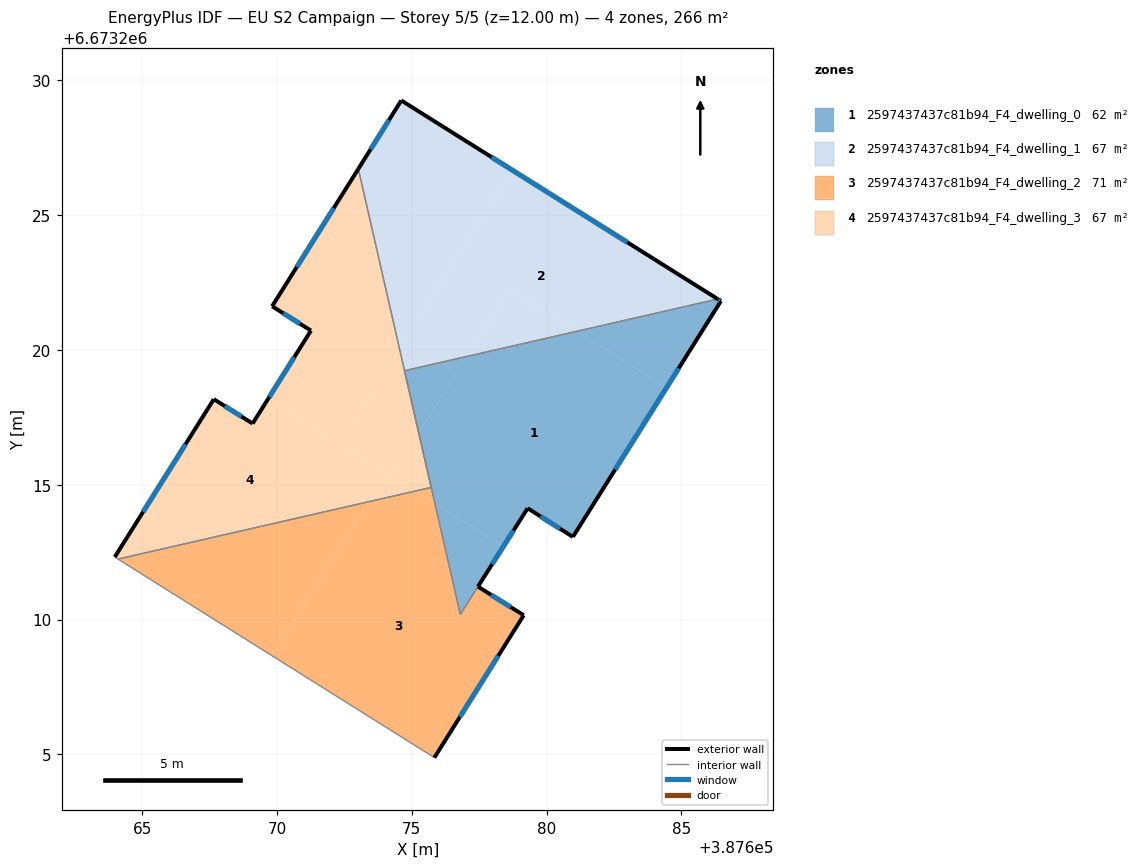
=== STOREY PLAN SPEC (per zone: floor XY polygon, exterior-wall plan segments, windows/doors) ===
zone 1: 2597437437c81b94_F4_dwelling_0  (62.0 m²)
  floor: (387684.44, 6673218.60) (387680.97, 6673213.07) (387679.29, 6673214.13) (387678.39, 6673212.70) (387675.86, 6673214.29) (387675.26, 6673216.92) (387677.04, 6673219.76) (387681.10, 6673220.69)
  floor: (387686.46, 6673221.82) (387684.44, 6673218.60) (387681.10, 6673220.69) (387686.34, 6673221.89)
  floor: (387678.39, 6673212.70) (387676.80, 6673210.19) (387675.86, 6673214.29)
  floor: (387677.04, 6673219.76) (387675.26, 6673216.92) (387674.73, 6673219.23)
  exterior wall: (387686.46, 6673221.82) – (387686.34, 6673221.89)  [0.1 m]
    window: (387686.43, 6673221.84) – (387686.38, 6673221.87)  [0.1 m²]
  exterior wall: (387680.97, 6673213.07) – (387686.46, 6673221.82)  [10.3 m]
    window: (387682.54, 6673215.57) – (387684.89, 6673219.32)  [5.7 m²]
  exterior wall: (387679.29, 6673214.13) – (387680.97, 6673213.07)  [2.0 m]
    window: (387679.77, 6673213.83) – (387680.49, 6673213.37)  [1.1 m²]
  exterior wall: (387677.45, 6673211.22) – (387679.29, 6673214.13)  [3.4 m]
    window: (387677.98, 6673212.05) – (387678.77, 6673213.30)  [1.9 m²]
  interior walls: 4
zone 2: 2597437437c81b94_F4_dwelling_1  (66.5 m²)
  floor: (387686.34, 6673221.89) (387681.10, 6673220.69) (387678.60, 6673222.26) (387677.04, 6673219.76) (387674.73, 6673219.23) (387675.26, 6673216.92) (387674.55, 6673220.02) (387678.72, 6673226.68)
  floor: (387681.10, 6673220.69) (387677.04, 6673219.76) (387678.60, 6673222.26)
  floor: (387678.72, 6673226.68) (387674.55, 6673220.02) (387673.01, 6673226.72) (387674.61, 6673229.26)
  exterior wall: (387674.61, 6673229.26) – (387673.01, 6673226.72)  [3.0 m]
    window: (387674.15, 6673228.53) – (387673.47, 6673227.44)  [1.7 m²]
  exterior wall: (387686.34, 6673221.89) – (387674.61, 6673229.26)  [13.9 m]
    window: (387682.99, 6673224.00) – (387677.96, 6673227.15)  [7.6 m²]
  interior walls: 3
zone 3: 2597437437c81b94_F4_dwelling_2  (71.0 m²)
  floor: (387675.86, 6673214.29) (387676.80, 6673210.19) (387677.45, 6673211.22) (387679.15, 6673210.16) (387675.84, 6673204.88) (387669.82, 6673208.66) (387673.41, 6673214.38) (387675.11, 6673214.76)
  floor: (387673.41, 6673214.38) (387669.82, 6673208.66) (387664.10, 6673212.25)
  floor: (387675.72, 6673214.90) (387675.86, 6673214.29) (387675.11, 6673214.76)
  exterior wall: (387679.15, 6673210.16) – (387677.45, 6673211.22)  [2.0 m]
    window: (387678.66, 6673210.46) – (387677.94, 6673210.92)  [1.1 m²]
  exterior wall: (387675.84, 6673204.88) – (387679.15, 6673210.16)  [6.2 m]
    window: (387676.78, 6673206.39) – (387678.20, 6673208.65)  [3.4 m²]
  interior walls: 4
zone 4: 2597437437c81b94_F4_dwelling_3  (66.5 m²)
  floor: (387674.06, 6673215.42) (387673.41, 6673214.38) (387664.10, 6673212.25) (387663.98, 6673212.32) (387667.65, 6673218.18) (387669.09, 6673217.27) (387669.66, 6673218.18)
  floor: (387673.01, 6673226.72) (387674.55, 6673220.02) (387672.34, 6673216.50) (387669.66, 6673218.18) (387671.26, 6673220.72) (387669.82, 6673221.62)
  floor: (387675.11, 6673214.76) (387673.41, 6673214.38) (387674.06, 6673215.42)
  floor: (387674.55, 6673220.02) (387675.26, 6673216.92) (387674.24, 6673215.31) (387672.34, 6673216.50)
  floor: (387675.26, 6673216.92) (387675.72, 6673214.90) (387675.11, 6673214.76) (387674.24, 6673215.31)
  exterior wall: (387667.65, 6673218.18) – (387663.98, 6673212.32)  [6.9 m]
    window: (387666.60, 6673216.50) – (387665.03, 6673213.99)  [3.8 m²]
  exterior wall: (387669.09, 6673217.27) – (387667.65, 6673218.18)  [1.7 m]
    window: (387668.68, 6673217.53) – (387668.07, 6673217.92)  [0.9 m²]
  exterior wall: (387671.26, 6673220.72) – (387669.09, 6673217.27)  [4.1 m]
    window: (387670.64, 6673219.74) – (387669.71, 6673218.26)  [2.2 m²]
  exterior wall: (387669.82, 6673221.62) – (387671.26, 6673220.72)  [1.7 m]
    window: (387670.23, 6673221.36) – (387670.84, 6673220.98)  [0.9 m²]
  exterior wall: (387673.01, 6673226.72) – (387669.82, 6673221.62)  [6.0 m]
    window: (387672.10, 6673225.26) – (387670.73, 6673223.08)  [3.3 m²]
  interior walls: 3

=== DERIVED (storey summary) ===
Building: EU S2 Campaign
Storey: 5 of 5  (floor level z = 12.00 m)
Storey gross floor area: 266.1 m²
Zones on this storey: 4
  - 2597437437c81b94_F4_dwelling_0: floor 62.0 m²; exterior wall 15.9 m (47.7 m²); 4 window(s) 8.8 m²; WWR 18.4%
  - 2597437437c81b94_F4_dwelling_1: floor 66.5 m²; exterior wall 16.9 m (50.6 m²); 2 window(s) 9.3 m²; WWR 18.4%
  - 2597437437c81b94_F4_dwelling_2: floor 71.0 m²; exterior wall 8.2 m (24.7 m²); 2 window(s) 4.5 m²; WWR 18.4%
  - 2597437437c81b94_F4_dwelling_3: floor 66.5 m²; exterior wall 20.4 m (61.2 m²); 5 window(s) 11.2 m²; WWR 18.4%
Zone adjacency (shared interzone walls):
  - 2597437437c81b94_F4_dwelling_0 ↔ 2597437437c81b94_F4_dwelling_1
  - 2597437437c81b94_F4_dwelling_0 ↔ 2597437437c81b94_F4_dwelling_2
  - 2597437437c81b94_F4_dwelling_1 ↔ 2597437437c81b94_F4_dwelling_3
  - 2597437437c81b94_F4_dwelling_2 ↔ 2597437437c81b94_F4_dwelling_3